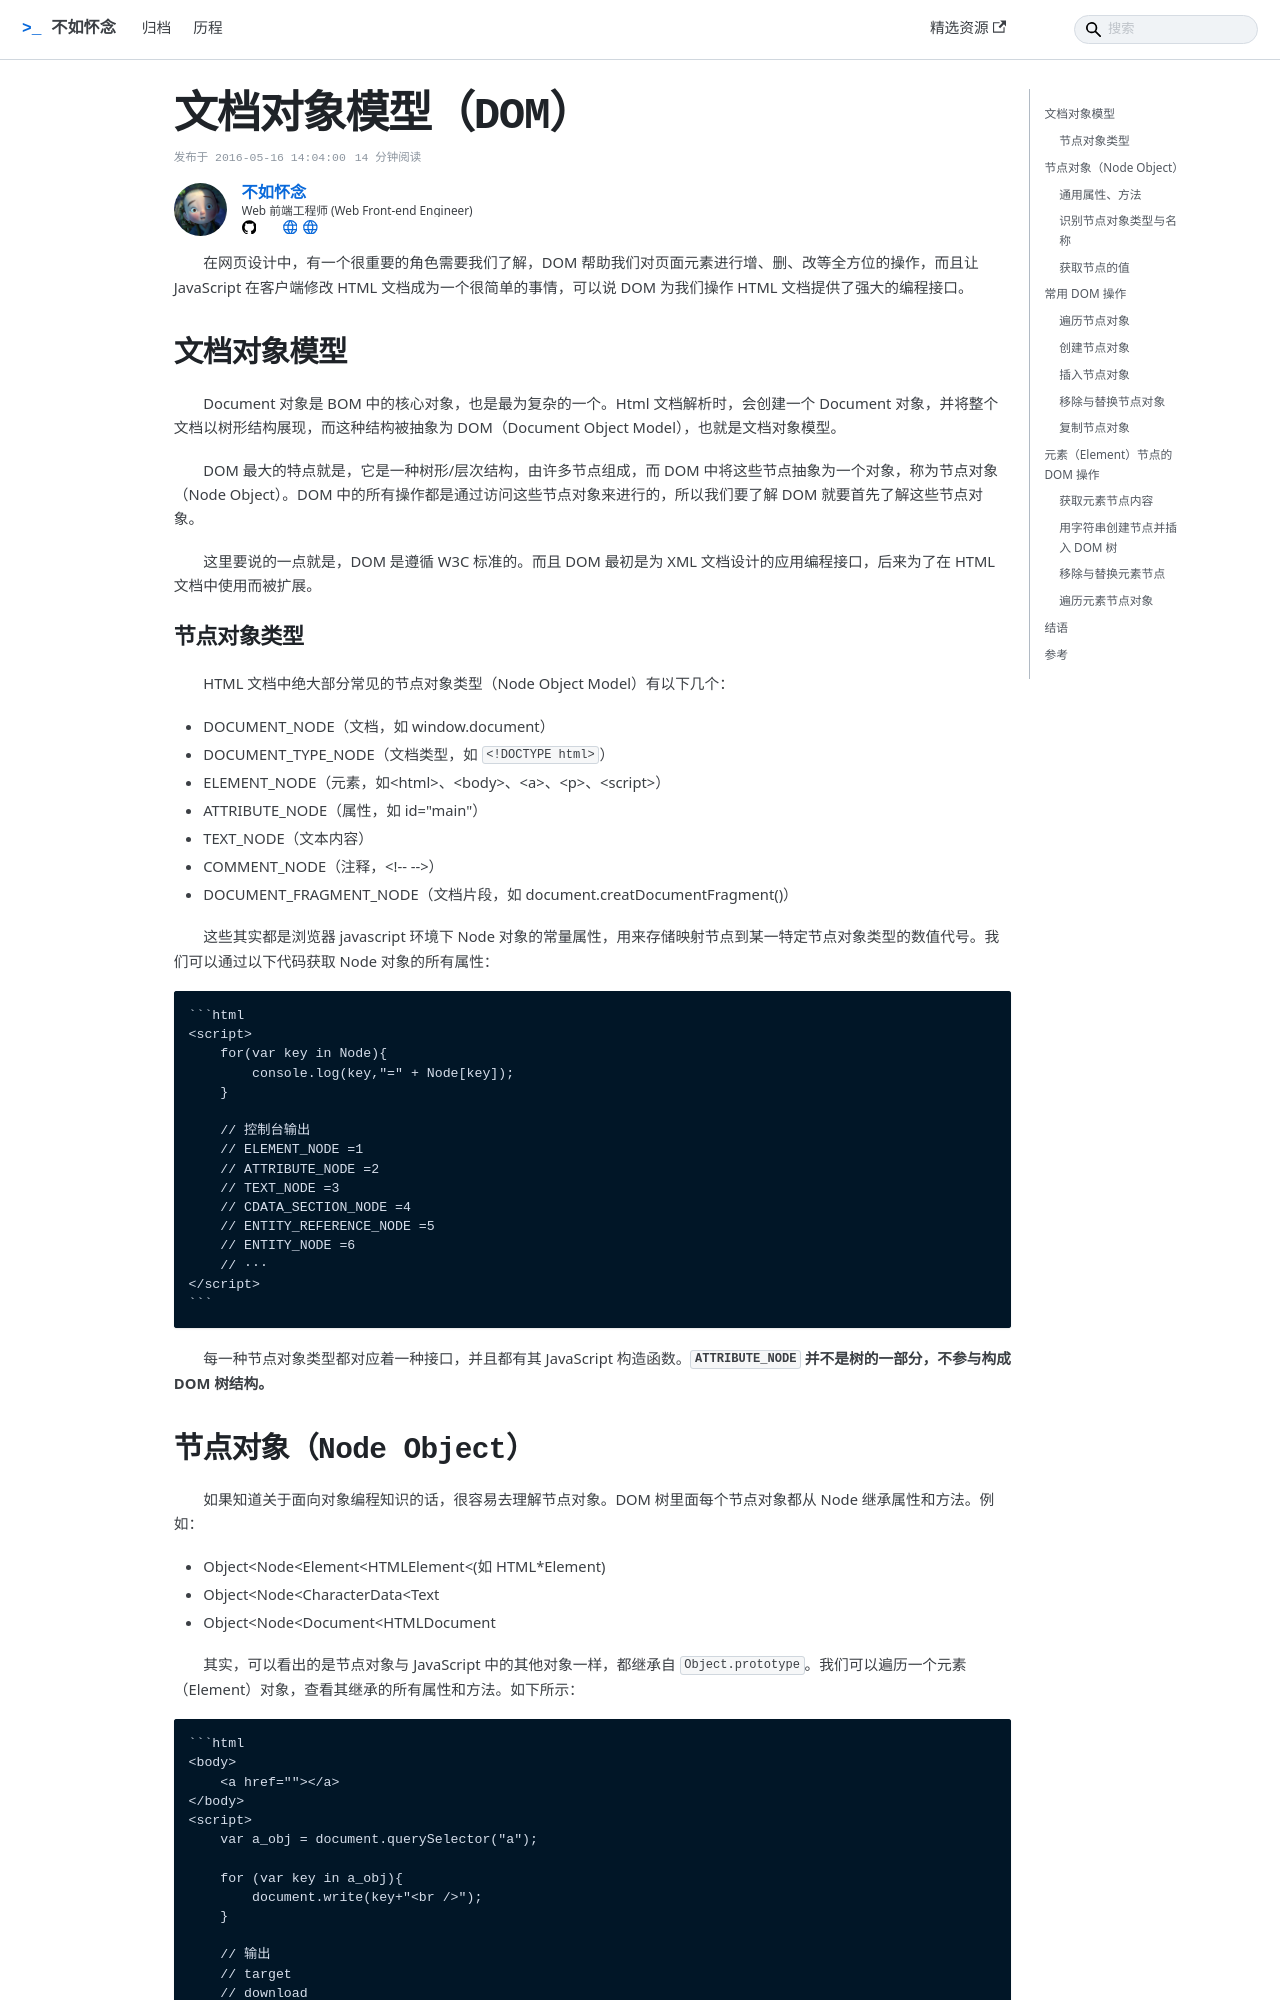

repository: wang1212/wang1212.github.io · page: computer-technology/web-frontend/dom/dom.html · generator: docusaurus

---
title: 文档对象模型（DOM）
date: 2016-05-16 14:04:00
update: 2016-05-16 14:04:00
authors: wang1212
tags: &ref_0
  - 计算机技术
  - Web
  - Web 前端
  - DOM
keywords: *ref_0
description: 在网页设计中，有一个很重要的角色需要我们了解，DOM 帮助我们对页面元素进行增、删、改等全方位的操作，而且让 JavaScript 在客户端修改 HTML 文档成为一个很简单的事情，可以说 DOM 为我们操作 HTML 文档提供了强大的编程接口。
---

> _最后更新于 2016-05-16 14:04:00_

在网页设计中，有一个很重要的角色需要我们了解，DOM 帮助我们对页面元素进行增、删、改等全方位的操作，而且让 JavaScript 在客户端修改 HTML 文档成为一个很简单的事情，可以说 DOM 为我们操作 HTML 文档提供了强大的编程接口。

<!-- truncate -->

## 文档对象模型

Document 对象是 BOM 中的核心对象，也是最为复杂的一个。Html 文档解析时，会创建一个 Document 对象，并将整个文档以树形结构展现，而这种结构被抽象为 DOM（Document Object Model），也就是文档对象模型。

DOM 最大的特点就是，它是一种树形/层次结构，由许多节点组成，而 DOM 中将这些节点抽象为一个对象，称为节点对象（Node Object）。DOM 中的所有操作都是通过访问这些节点对象来进行的，所以我们要了解 DOM 就要首先了解这些节点对象。

这里要说的一点就是，DOM 是遵循 W3C 标准的。而且 DOM 最初是为 XML 文档设计的应用编程接口，后来为了在 HTML 文档中使用而被扩展。

### 节点对象类型

HTML 文档中绝大部分常见的节点对象类型（Node Object Model）有以下几个：

- DOCUMENT_NODE（文档，如 window.document）
- DOCUMENT_TYPE_NODE（文档类型，如 `<!DOCTYPE html>`）
- ELEMENT_NODE（元素，如&lt;html&gt;、&lt;body&gt;、&lt;a&gt;、&lt;p&gt;、&lt;script&gt;）
- ATTRIBUTE_NODE（属性，如 id="main"）
- TEXT_NODE（文本内容）
- COMMENT_NODE（注释，&lt;!-- --&gt;）
- DOCUMENT_FRAGMENT_NODE（文档片段，如 document.creatDocumentFragment()）

这些其实都是浏览器 javascript 环境下 Node 对象的常量属性，用来存储映射节点到某一特定节点对象类型的数值代号。我们可以通过以下代码获取 Node 对象的所有属性：

    ```html
    <script>
        for(var key in Node){
            console.log(key,"=" + Node[key]);
        }

        // 控制台输出
        // ELEMENT_NODE =1
        // ATTRIBUTE_NODE =2
        // TEXT_NODE =3
        // CDATA_SECTION_NODE =4
        // ENTITY_REFERENCE_NODE =5
        // ENTITY_NODE =6
        // ···
    </script>
    ```

每一种节点对象类型都对应着一种接口，并且都有其 JavaScript 构造函数。**`ATTRIBUTE_NODE` 并不是树的一部分，不参与构成 DOM 树结构。**
